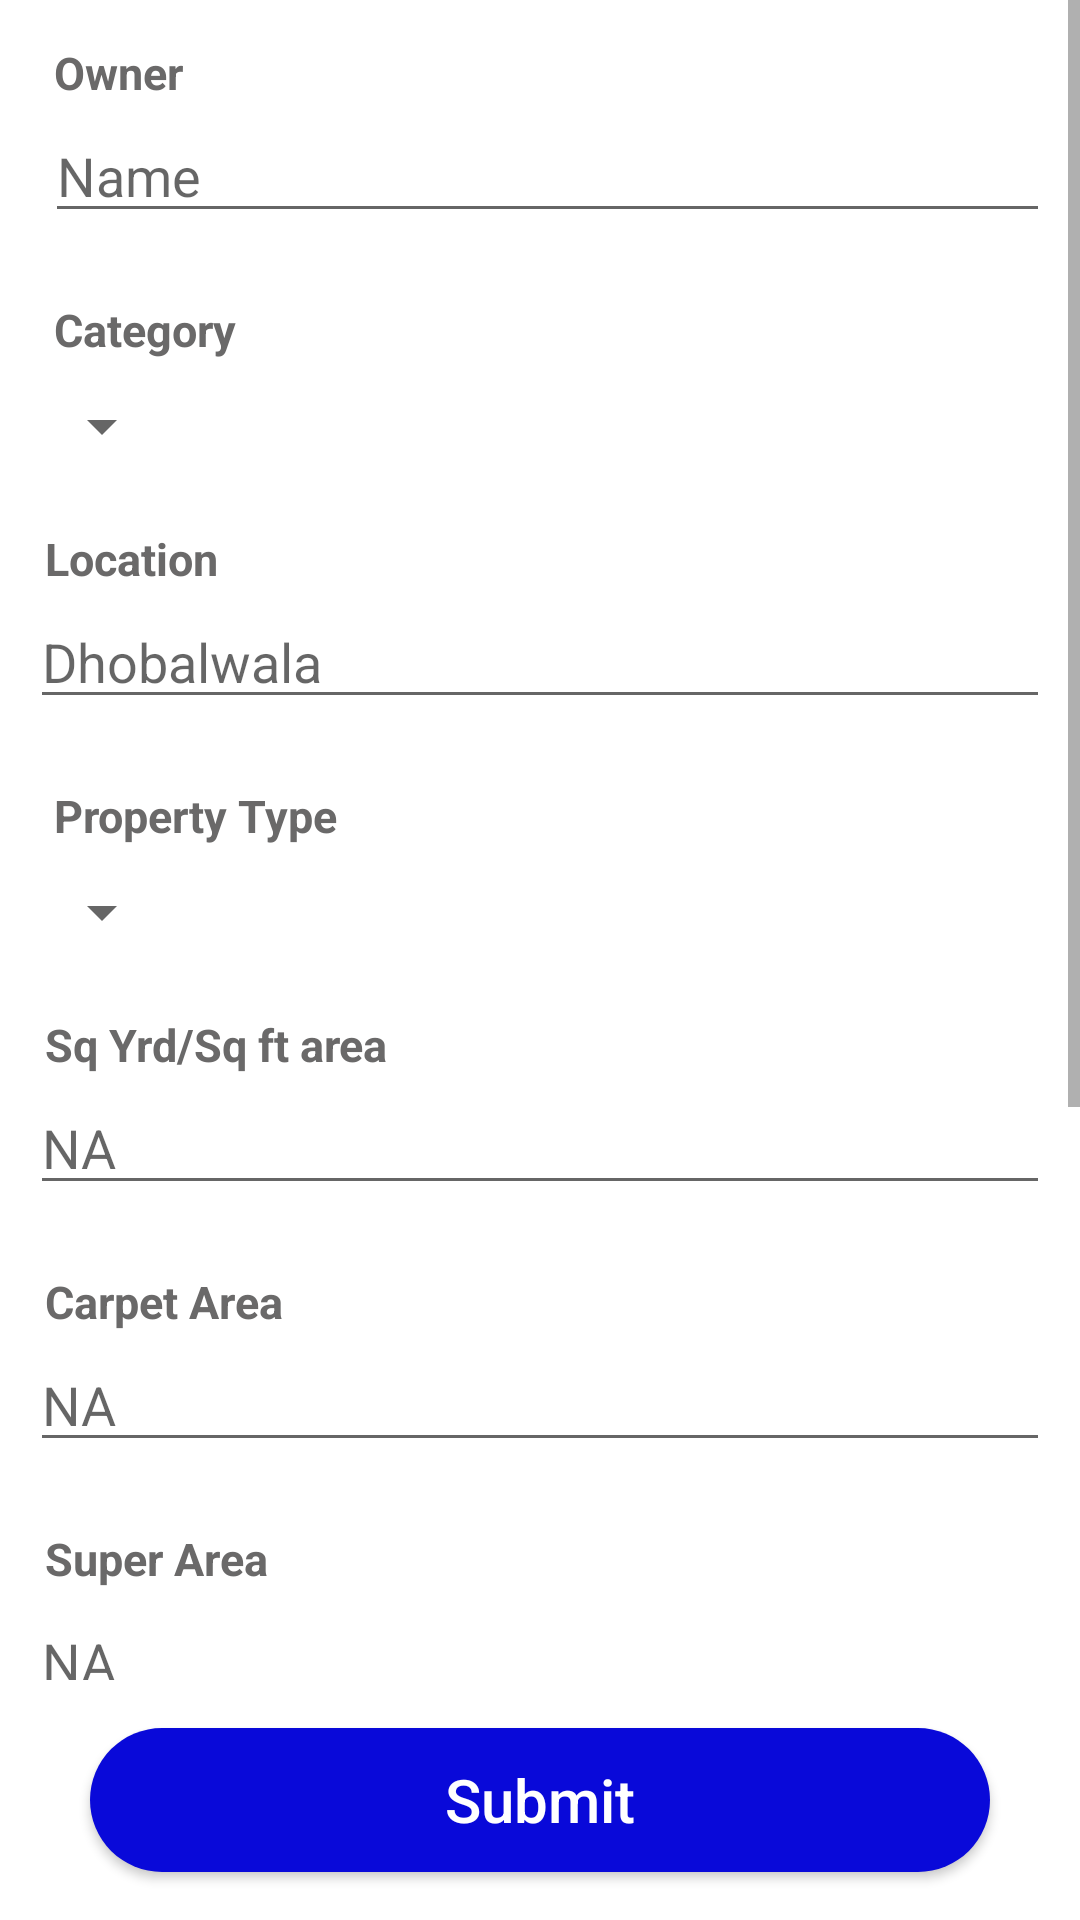

Here is an Android app screen rendered from its layout file. Give the layout XML and the strings, colors and styles it references.
<!-- AndroidManifest.xml: application theme AppTheme -->
<!-- res/layout/activity_rental__property.xml -->
<?xml version="1.0" encoding="utf-8"?>
<RelativeLayout xmlns:android="http://schemas.android.com/apk/res/android"
    xmlns:app="http://schemas.android.com/apk/res-auto"
    xmlns:tools="http://schemas.android.com/tools"
    android:layout_width="match_parent"
    android:layout_height="match_parent"
    android:background="#ffffff"
    tools:context=".Rental_Property">
    <RelativeLayout
        android:id="@+id/footer"
        android:layout_width="match_parent"
        android:layout_height="80dp"
        android:layout_alignParentBottom="true"
        android:gravity="center"
        android:layout_gravity="center">
        <Button
            android:id="@+id/submit_rent"
            android:layout_width="300dp"
            android:layout_height="wrap_content"
            android:layout_alignParentBottom="true"
            android:background="@drawable/buttonshap"
            android:text="Submit"
            android:textAllCaps="false"
            android:layout_gravity="center"
            android:textColor="#FFFFFF"
            android:textSize="20sp" />
    </RelativeLayout>
    <ScrollView
        android:id="@+id/scroll_view"
        android:layout_width="fill_parent"
        android:layout_height="fill_parent"
        android:layout_above="@+id/footer"
        android:orientation="vertical"
        android:fadeScrollbars="false"
        android:fadingEdge="none"
        android:fadingEdgeLength="0dp"
        android:cacheColorHint="#00000000"
        android:overScrollMode="never"
        android:fillViewport="true">
        <LinearLayout
            android:layout_width="match_parent"
            android:layout_height="wrap_content"
            android:layout_marginTop="2dp"
            android:orientation="vertical">

            <LinearLayout
                android:layout_width="match_parent"
                android:layout_height="wrap_content"
                android:layout_marginTop="2dp"
                android:padding="10dp"
                android:orientation="vertical">

                <TextView
                    android:layout_width="wrap_content"
                    android:layout_height="wrap_content"
                    android:textSize="15dp"
                    android:textStyle="bold"
                    android:layout_marginLeft="8dp"
                    android:textColor="#6A6969"
                    android:text="Owner"/>

                <EditText
                    android:id="@+id/ownerName"
                    android:layout_width="match_parent"
                    android:layout_height="wrap_content"
                    android:hint="Name"
                    android:layout_marginTop="2dp"
                    android:layout_marginLeft="5dp"
                    android:inputType="text" />

            </LinearLayout>
            <LinearLayout
                android:layout_width="wrap_content"
                android:layout_height="wrap_content"
                android:layout_marginTop="2dp"
                android:padding="10dp"
                android:orientation="vertical">
                <TextView
                    android:layout_width="wrap_content"
                    android:layout_height="wrap_content"
                    android:textSize="15dp"
                    android:textStyle="bold"
                    android:layout_marginLeft="8dp"
                    android:textColor="#6A6969"
                    android:text="Category"/>

                <Spinner
                    android:id="@+id/spinner_category"
                    android:layout_width="wrap_content"
                    android:layout_height="wrap_content"
                    android:layout_marginTop="10dp" />
            </LinearLayout>


            <LinearLayout
                android:layout_width="match_parent"
                android:layout_height="wrap_content"
                android:layout_marginTop="2dp"
                android:padding="10dp"
                android:orientation="vertical">
                <TextView
                    android:layout_width="wrap_content"
                    android:layout_height="wrap_content"
                    android:textSize="15dp"
                    android:layout_marginLeft="5dp"
                    android:textColor="#6A6969"
                    android:textStyle="bold"
                    android:text="Location"/>

                <EditText
                    android:id="@+id/location_rent"
                    android:layout_width="match_parent"
                    android:layout_height="wrap_content"
                    android:hint="Dhobalwala"
                    android:layout_marginTop="2dp"
                    android:inputType="text"
                    />
            </LinearLayout>

            <LinearLayout
                android:layout_width="match_parent"
                android:layout_height="wrap_content"
                android:layout_marginTop="2dp"
                android:padding="10dp"
                android:orientation="vertical">
                <TextView
                    android:layout_width="wrap_content"
                    android:layout_height="wrap_content"
                    android:textSize="15dp"
                    android:layout_marginLeft="8dp"
                    android:textStyle="bold"
                    android:textColor="#6A6969"
                    android:text="Property Type"/>


                <Spinner
                    android:id="@+id/spinner_propetytype"
                    android:layout_marginTop="10dp"
                    android:layout_width="wrap_content"
                    android:layout_height="wrap_content"
                  />

            </LinearLayout>
            <LinearLayout
                android:layout_width="match_parent"
                android:layout_height="wrap_content"
                android:layout_marginTop="2dp"
                android:padding="10dp"
                android:orientation="vertical">

                <TextView
                    android:layout_width="wrap_content"
                    android:layout_height="wrap_content"
                    android:layout_marginLeft="5dp"
                    android:text="Sq Yrd/Sq ft area"
                    android:textStyle="bold"
                    android:textColor="#6A6969"
                    android:textSize="15dp" />



                <EditText
                    android:layout_width="match_parent"
                    android:layout_height="wrap_content"
                    android:id="@+id/sqr_rent"
                    android:layout_marginTop="2dp"
                    android:inputType="number"
                    android:hint="NA"/>

            </LinearLayout>
            <LinearLayout
                android:layout_width="match_parent"
                android:layout_height="wrap_content"
                android:layout_marginTop="2dp"
                android:padding="10dp"
                android:orientation="vertical">

                <TextView
                    android:layout_width="wrap_content"
                    android:layout_height="wrap_content"
                    android:textSize="15dp"
                    android:textColor="#6A6969"
                    android:textStyle="bold"
                    android:layout_marginLeft="5dp"
                    android:text="Carpet Area"/>



                <EditText
                    android:layout_width="match_parent"
                    android:layout_height="wrap_content"
                    android:layout_marginTop="2dp"
                    android:id="@+id/carpet_rent"
                    android:inputType="number"
                    android:hint="NA"/>

            </LinearLayout>
            <LinearLayout
                android:layout_width="match_parent"
                android:layout_height="wrap_content"
                android:layout_marginTop="2dp"
                android:padding="10dp"
                android:orientation="vertical">

                <TextView
                    android:layout_width="wrap_content"
                    android:layout_height="wrap_content"
                    android:textSize="15dp"
                    android:textStyle="bold"
                    android:layout_marginLeft="5dp"
                    android:textColor="#6A6969"
                    android:text="Super Area"/>



                <EditText
                    android:layout_width="match_parent"
                    android:layout_height="wrap_content"
                    android:layout_marginTop="2dp"
                    android:id="@+id/super_rent"
                    android:inputType="number"
                    android:hint="NA"/>

            </LinearLayout>
            <LinearLayout
                android:layout_width="match_parent"
                android:layout_height="wrap_content"
                android:layout_marginTop="2dp"
                android:padding="10dp"
                android:orientation="vertical">

                <TextView
                    android:layout_width="wrap_content"
                    android:layout_height="wrap_content"
                    android:textSize="15dp"
                    android:layout_marginLeft="5dp"
                    android:textColor="#6A6969"
                    android:textStyle="bold"
                    android:text="Rent Per Sqyrd/Sqft"/>



                <EditText
                    android:layout_width="match_parent"
                    android:layout_height="wrap_content"
                    android:layout_marginTop="2dp"
                    android:inputType="number"
                    android:id="@+id/sqft_rent"
                    android:hint="NA"/>

            </LinearLayout>
            <LinearLayout
                android:layout_width="match_parent"
                android:layout_height="wrap_content"
                android:layout_marginTop="2dp"
                android:padding="10dp"
                android:orientation="vertical">

                <TextView
                    android:layout_width="wrap_content"
                    android:layout_height="wrap_content"
                    android:textSize="15dp"
                    android:layout_marginLeft="5dp"
                    android:textColor="#6A6969"
                    android:textStyle="bold"
                    android:text="Rent Amount (Per Month)"/>

                <EditText
                    android:layout_width="match_parent"
                    android:layout_height="wrap_content"
                    android:layout_marginTop="2dp"
                    android:inputType="number"
                    android:id="@+id/rent"
                    android:hint="220"/>

            </LinearLayout>


            <LinearLayout
                android:layout_width="match_parent"
                android:layout_height="wrap_content"
                android:layout_marginTop="2dp"
                android:padding="10dp"
                android:layout_marginBottom="10dp"
                android:orientation="vertical">

                <TextView
                    android:layout_width="wrap_content"
                    android:layout_height="wrap_content"
                    android:textSize="15dp"
                    android:layout_marginLeft="5dp"
                    android:textColor="#6A6969"
                    android:textStyle="bold"
                    android:text="Other Details"/>



                <EditText
                    android:layout_width="match_parent"
                    android:layout_height="wrap_content"
                    android:layout_marginTop="2dp"
                    android:inputType="textMultiLine"
                    android:id="@+id/otherdetails_rent"
                    android:hint="100"/>

            </LinearLayout>
        </LinearLayout>
    </ScrollView>

</RelativeLayout>
<!-- resources referenced by this layout -->
<resources>
  <!-- drawable buttonshap (drawable) -->
  <?xml version="1.0" encoding="utf-8"?>
  <shape xmlns:android="http://schemas.android.com/apk/res/android" android:shape="rectangle" >
  
  
  
  
  
  
  
  
  
  
  
  
  
  
  
  
  
  
  
  
  
  
  
  
  
      <corners android:radius="36dp" />
      <solid android:color="#0909D9" />
  </shape>
  <style name="AppTheme" parent="Theme.AppCompat.Light.DarkActionBar">
          
          <item name="colorPrimaryDark">#0909D9</item>
      </style>
</resources>
